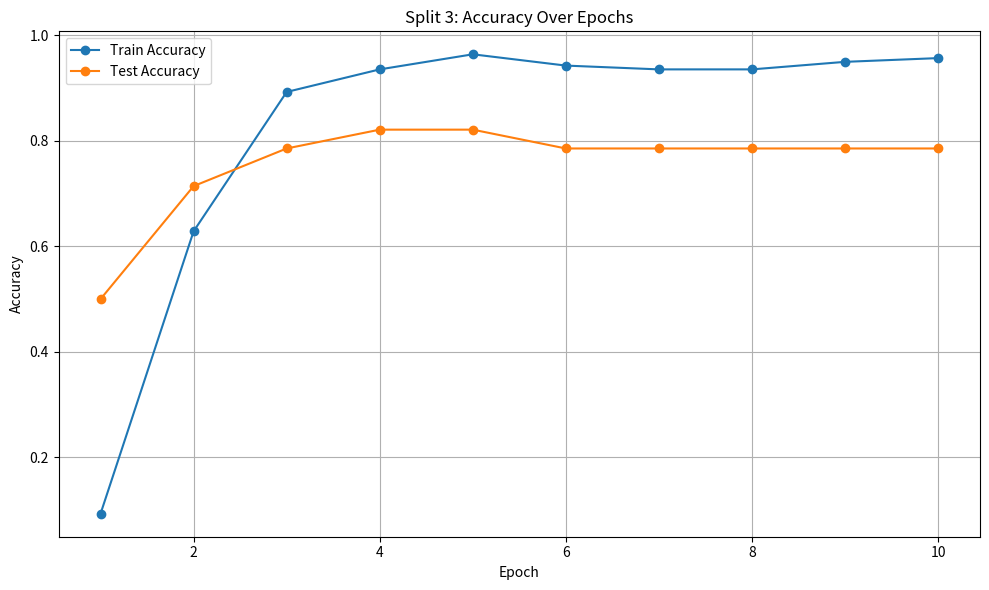

The script that saved this image: (Note: this script raises an exception after producing the figure.)
import matplotlib.pyplot as plt

# Data for Split 3 (accuracy over 10 epochs)
epochs = list(range(1, 11))
train_acc_split3 = [0.0929, 0.6286, 0.8929, 0.9357, 0.9643, 0.9429, 0.9357, 0.9357, 0.9500, 0.9571]
test_acc_split3 = [0.5000, 0.7143, 0.7857, 0.8214, 0.8214, 0.7857, 0.7857, 0.7857, 0.7857, 0.7857]

# Line plot for Split 3 accuracy
plt.figure(figsize=(10, 6))
plt.plot(epochs, train_acc_split3, label='Train Accuracy', marker='o')
plt.plot(epochs, test_acc_split3, label='Test Accuracy', marker='o')
plt.xlabel('Epoch')
plt.ylabel('Accuracy')
plt.title('Split 3: Accuracy Over Epochs')
plt.legend()
plt.grid(True)
plt.tight_layout()
plt.savefig('./graphs/split3_accuracy_over_epochs.png')
plt.show()

# Data for Split 1 and 2 (final results)
splits = ['Split 1', 'Split 2']
train_accuracies = [0.8860, 0.9316]
test_accuracies = [0.5926, 0.5882]

# Bar chart comparing accuracy
x = range(len(splits))
width = 0.35

plt.figure(figsize=(8, 5))
plt.bar([i - width/2 for i in x], train_accuracies, width, label='Train Accuracy')
for i, acc in enumerate(train_accuracies):
    plt.text(i - width/2, acc + 0.01, f'{acc:.4f}', ha='center', va='bottom', fontsize=9)
plt.bar([i + width/2 for i in x], test_accuracies, width, label='Test Accuracy')
for i, acc in enumerate(test_accuracies):
    plt.text(i + width/2, acc + 0.01, f'{acc:.4f}', ha='center', va='bottom', fontsize=9)
plt.xticks(x, splits)
plt.ylim(0, 1)
plt.ylabel('Accuracy')
plt.title('Comparison of Accuracy: Split 1 vs Split 2')
plt.legend()
plt.tight_layout()
plt.savefig('./graphs/split1_vs_split2_comparison.png')
plt.show()